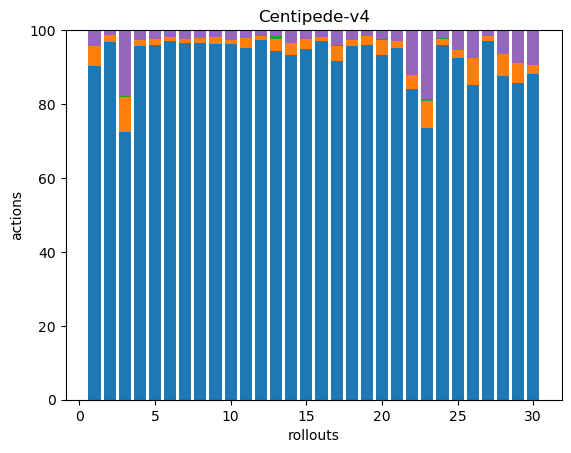

The table this chart was drawn from, first rows:
226, 13, 0, 0, 11, 0, 0, 0, 0, 0, 0, 0, 0, 0, 0, 0, 0, 0
341, 6, 0, 0, 5, 0, 0, 0, 0, 0, 0, 0, 0, 0, 0, 0, 0, 0
279, 36, 1, 0, 69, 0, 0, 0, 0, 0, 0, 0, 0, 0, 0, 0, 0, 0
299, 5, 0, 0, 8, 0, 0, 0, 0, 0, 0, 0, 0, 0, 0, 0, 0, 0
283, 5, 0, 0, 7, 0, 0, 0, 0, 0, 0, 0, 0, 0, 0, 0, 0, 0
331, 4, 0, 0, 6, 0, 0, 0, 0, 0, 0, 0, 0, 0, 0, 0, 0, 0
253, 3, 0, 0, 6, 0, 0, 0, 0, 0, 0, 0, 0, 0, 0, 0, 0, 0
298, 4, 0, 0, 7, 0, 0, 0, 0, 0, 0, 0, 0, 0, 0, 0, 0, 0
292, 5, 0, 0, 6, 0, 0, 0, 0, 0, 0, 0, 0, 0, 0, 0, 0, 0
276, 3, 0, 0, 8, 0, 0, 0, 0, 0, 0, 0, 0, 0, 0, 0, 0, 0
217, 6, 0, 0, 5, 0, 0, 0, 0, 0, 0, 0, 0, 0, 0, 0, 0, 0
295, 3, 0, 0, 5, 0, 0, 0, 0, 0, 0, 0, 0, 0, 0, 0, 0, 0
308, 10, 3, 0, 5, 0, 0, 0, 0, 0, 0, 0, 0, 0, 0, 0, 0, 0
277, 10, 0, 0, 10, 0, 0, 0, 0, 0, 0, 0, 0, 0, 0, 0, 0, 0
229, 6, 0, 0, 6, 0, 0, 0, 0, 0, 0, 0, 0, 0, 0, 0, 0, 0
296, 3, 0, 0, 6, 0, 0, 0, 0, 0, 0, 0, 0, 0, 0, 0, 0, 0
358, 16, 1, 0, 16, 0, 0, 0, 0, 0, 0, 0, 0, 0, 0, 0, 0, 0
224, 4, 0, 0, 6, 0, 0, 0, 0, 0, 0, 0, 0, 0, 0, 0, 0, 0
302, 8, 0, 0, 5, 0, 0, 0, 0, 0, 0, 0, 0, 0, 0, 0, 0, 0
342, 15, 1, 0, 9, 0, 0, 0, 0, 0, 0, 0, 0, 0, 0, 0, 0, 0
300, 6, 0, 0, 9, 0, 0, 0, 0, 0, 0, 0, 0, 0, 0, 0, 0, 0
265, 12, 0, 0, 38, 0, 0, 0, 0, 0, 0, 0, 0, 0, 0, 0, 0, 0
335, 33, 3, 0, 85, 0, 0, 0, 0, 0, 0, 0, 0, 0, 0, 0, 0, 0
269, 4, 1, 0, 6, 0, 0, 0, 0, 0, 0, 0, 0, 0, 0, 0, 0, 0
170, 4, 0, 0, 10, 0, 0, 0, 0, 0, 0, 0, 0, 0, 0, 0, 0, 0
336, 28, 0, 0, 30, 0, 0, 0, 0, 0, 0, 0, 0, 0, 0, 0, 0, 0
295, 4, 0, 0, 5, 0, 0, 0, 0, 0, 0, 0, 0, 0, 0, 0, 0, 0
270, 18, 0, 0, 20, 0, 0, 0, 0, 0, 0, 0, 0, 0, 0, 0, 0, 0
234, 15, 0, 0, 24, 0, 0, 0, 0, 0, 0, 0, 0, 0, 0, 0, 0, 0
268, 7, 0, 0, 29, 0, 0, 0, 0, 0, 0, 0, 0, 0, 0, 0, 0, 0
